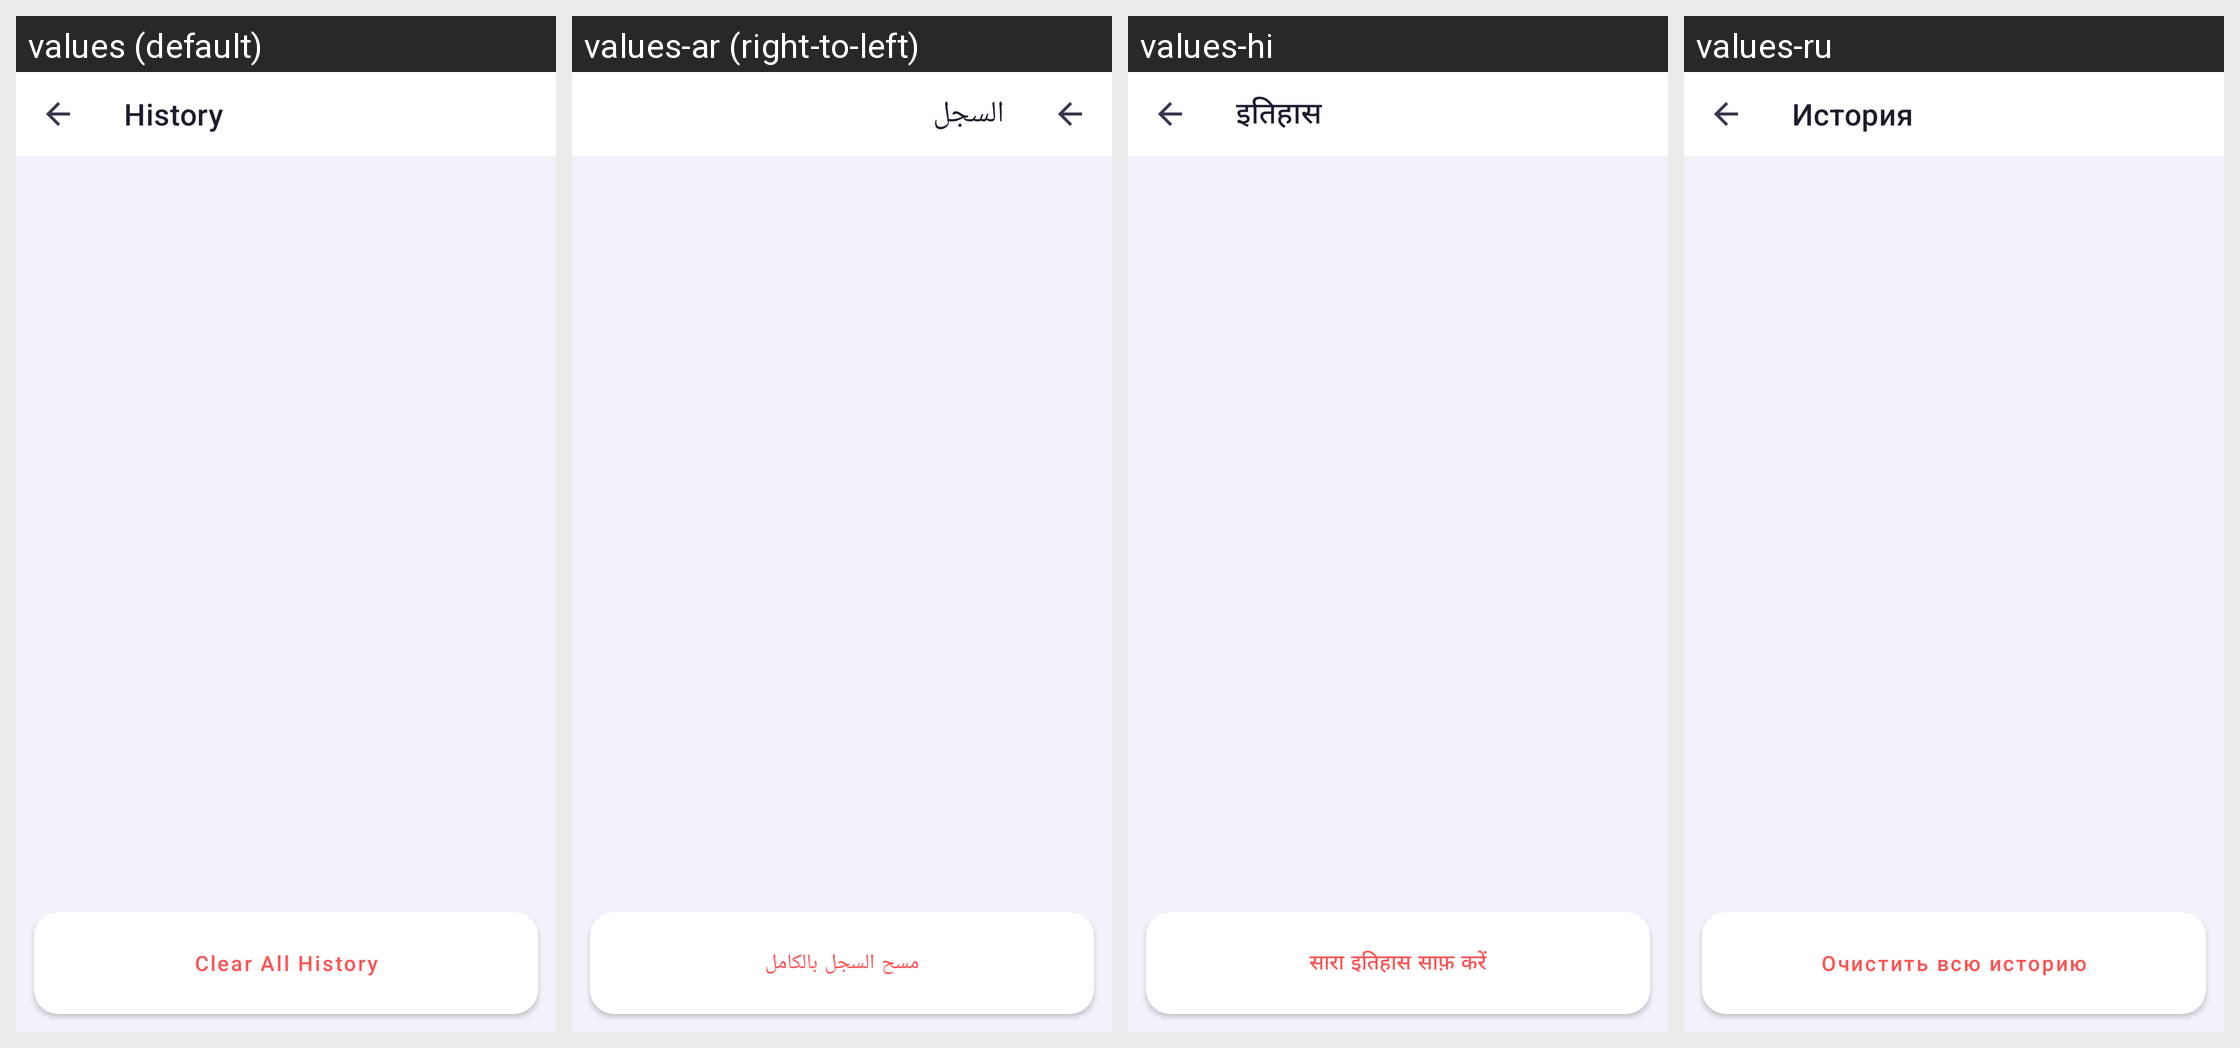

This grid shows one Android layout under several languages. Give, for every string resource on the screen, its name, the default text and each shown locale's text.
Android screen res/layout/activity_history.xml rendered under 4 locales, left to right: values (default), values-ar (right-to-left), values-hi, values-ru. Device: Nexus 5 (rendered at 1080×1920; each locale shown at half size, 540×960, under a caption strip naming it); theme Theme.ManorBrowser.
Other locales in the repository, not shown: values-de, values-es, values-fr, values-id, values-it, values-ja, values-ko, values-ko-rKP, values-nl, values-pl, values-pt, values-tr, values-vi, values-zh, values-zh-rTW.
Strings drawn on this screen, with the default value and each locale's value (text and hints the layout hard-codes, and strings that could not be matched under every locale, appear in the picture but are not listed):

title_history
  values: History
  values-ar: السجل
  values-hi: इतिहास
  values-ru: История

clear_history
  values: Clear All History
  values-ar: مسح السجل بالكامل
  values-hi: सारा इतिहास साफ़ करें
  values-ru: Очистить всю историю
